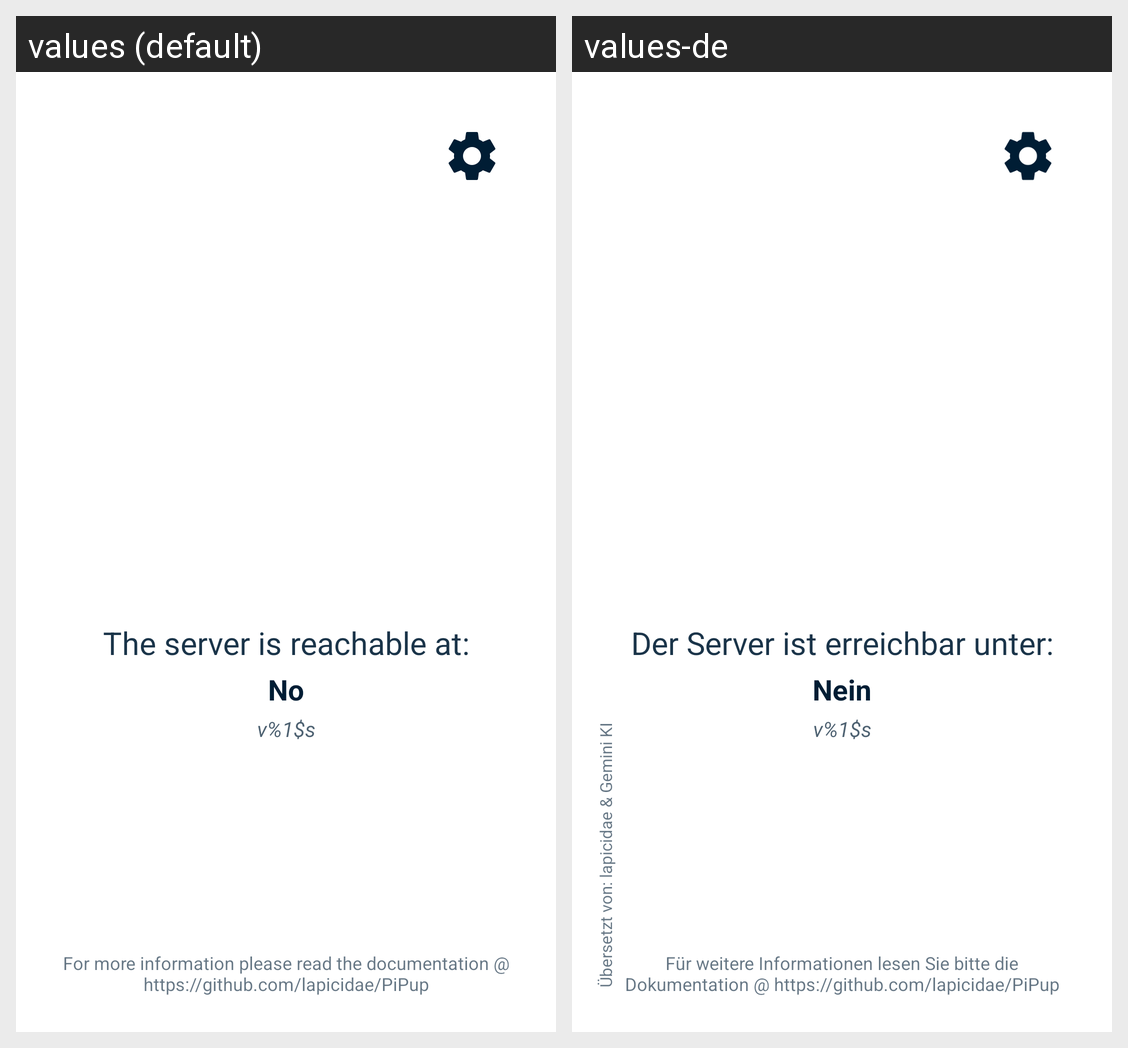

The same Android screen rendered under two of its app's locales, left to right. List the strings drawn on it with the default value and each locale's translation.
Android screen res/layout/activity_main.xml rendered under 2 locales, left to right: values (default), values-de. Device: Nexus 5 (rendered at 1080×1920; each locale shown at half size, 540×960, under a caption strip naming it); theme LaunchTheme.
Strings drawn on this screen, with the default value and each locale's value (text and hints the layout hard-codes, and strings that could not be matched under every locale, appear in the picture but are not listed):

server_running
  values: The server is reachable at:
  values-de: Der Server ist erreichbar unter:

settings_no
  values: No
  values-de: Nein

version_number
  values: v%1$s
  values-de: v%1$s

more_information
  values: For more information please read the documentation @ https://github.com/lapicidae/PiPup
  values-de: Für weitere Informationen lesen Sie bitte die Dokumentation @ https://github.com/lapicidae/PiPup
